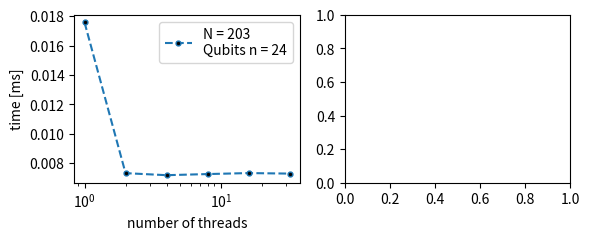

Generate this figure with matplotlib: (Note: this script raises an exception after producing the figure.)
import matplotlib.pyplot as plt
import numpy as np

xarr = [1,2,4,8,16,32] # number of threads
y1 = [814, 785, 852, 810, 811, 802]
y2 = [17581, 7311, 7172, 7248, 7316, 7280]
y3 = [10067, 9927, 9972, 9897, 9962, 9805]
y4 = [187620329790, 176207678913, 190598995717, 215412968615, 239985601002, 291893304694]
y5 = [11018, 11551, 10095, 10370, 10270, 10247]


y = [y2, y3, y4, y5]
lb = [203]
numQubits = 3*np.ceil(np.log2(lb))

plt.figure()
for i in range(len(y)):
    plt.subplot(2, 2, i+1)
    y[i] = [x*1e-6 for x in y[i]]
    plt.semilogx(xarr, y[i], linestyle='dashed', marker='.', markerfacecolor='black', markersize=7,
                 label="N = %a " "\n" "Qubits n = %i" %(lb[i], numQubits[i]))
    plt.xlabel('number of threads')
    plt.ylabel('time [ms]')
    plt.legend(loc='best')
plt.suptitle('benchmark for Shor algortihm')
plt.tight_layout()
plt.subplots_adjust(top=0.86)
plt.savefig('shor-benchmark')
plt.show()
